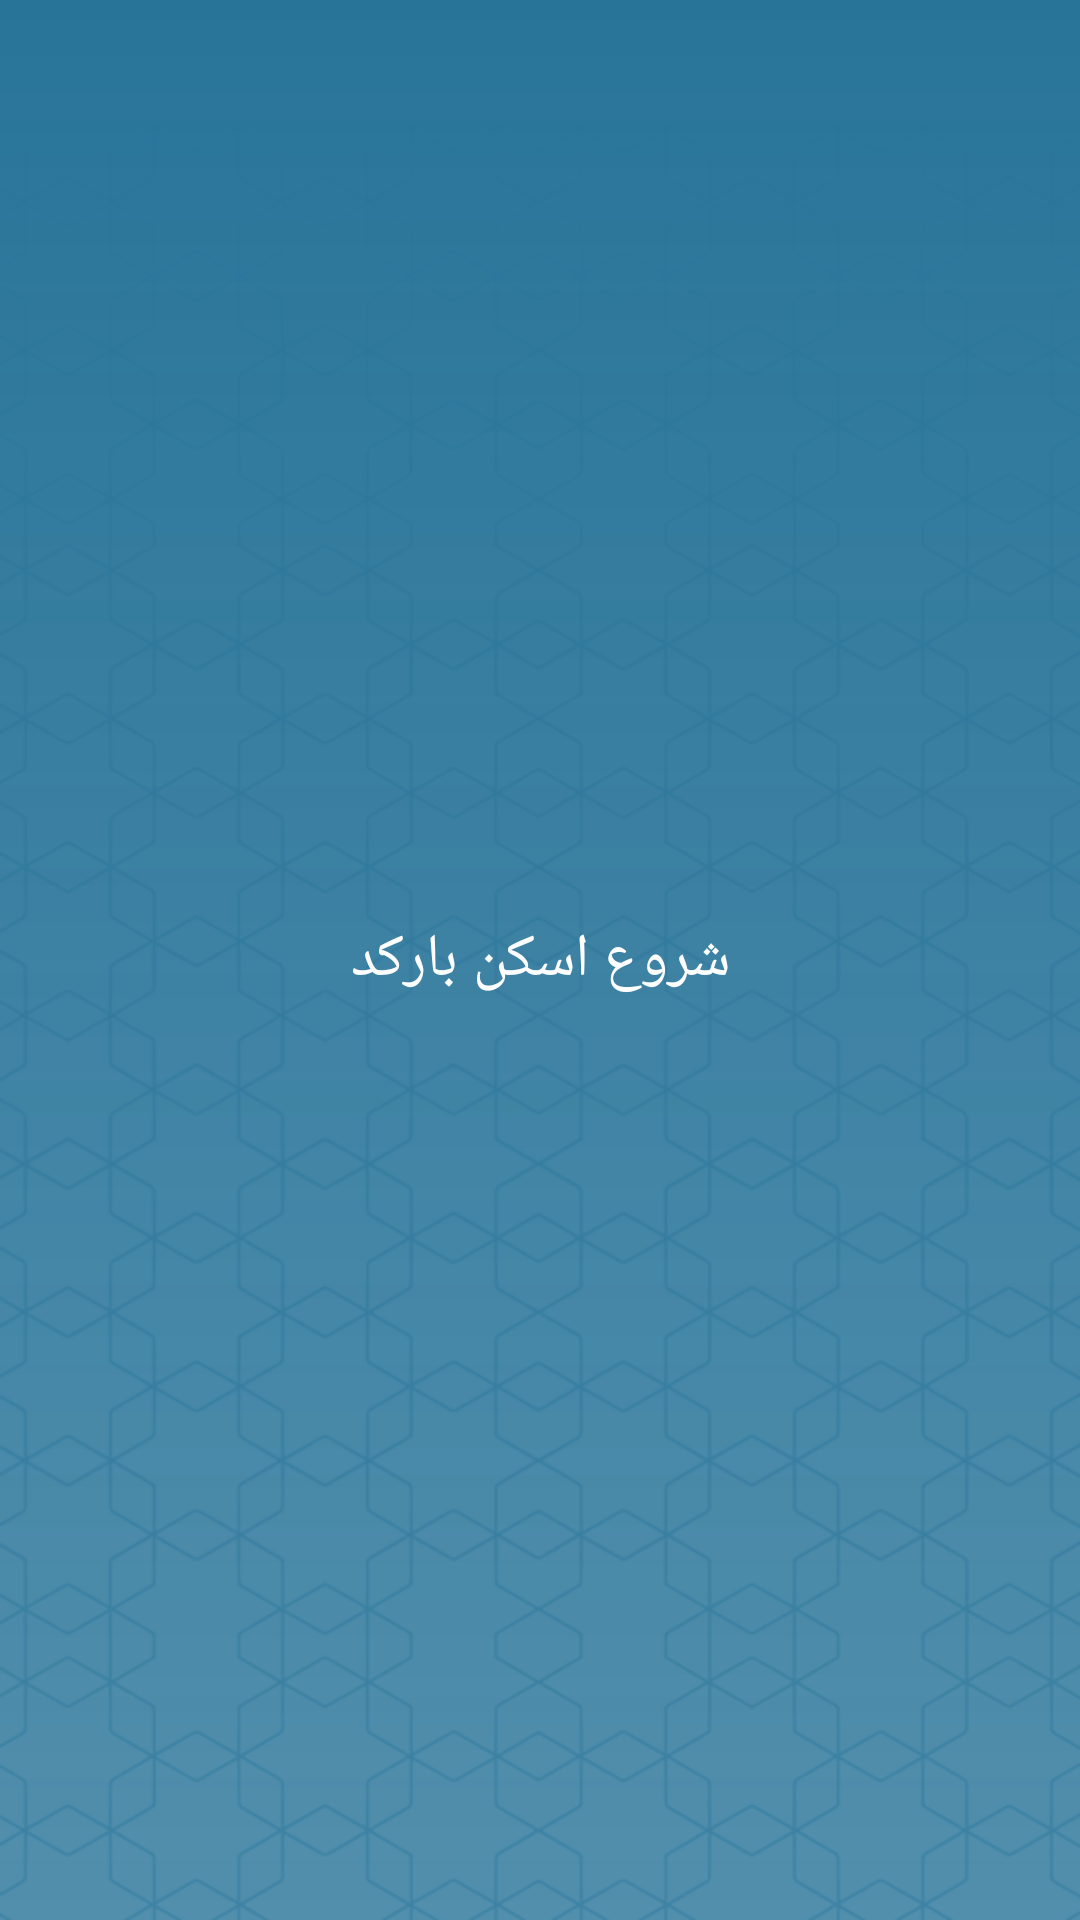

Produce the Android XML layout that renders to this screen, including the resource entries it uses.
<!-- AndroidManifest.xml: application theme AppTheme -->
<!-- res/layout/activity_scan_page.xml -->
<?xml version="1.0" encoding="utf-8"?>
<androidx.constraintlayout.widget.ConstraintLayout xmlns:android="http://schemas.android.com/apk/res/android"
    xmlns:app="http://schemas.android.com/apk/res-auto"
    xmlns:tools="http://schemas.android.com/tools"
    android:layout_width="match_parent"
    android:layout_height="match_parent"
    android:background="@drawable/menu_background">

    <Button
        android:id="@+id/scan_qr_code_button"
        android:layout_width="@dimen/default_width"
        android:layout_height="wrap_content"
        android:background="@drawable/button_background"
        android:onClick="showEntity"
        android:paddingVertical="24dp"
        android:text="@string/scan_qr_code"
        android:textSize="@dimen/default_text_size"
        app:layout_constraintBottom_toBottomOf="parent"
        app:layout_constraintEnd_toEndOf="parent"
        app:layout_constraintStart_toStartOf="parent"
        app:layout_constraintTop_toTopOf="parent" />
</androidx.constraintlayout.widget.ConstraintLayout>
<!-- resources referenced by this layout -->
<resources>
  <dimen name="default_text_size">20sp</dimen>
  <dimen name="default_width">300dp</dimen>
  <!-- drawable menu_background (drawable) -->
  <?xml version="1.0" encoding="utf-8"?>
  <layer-list android:opacity="opaque"
      xmlns:android="http://schemas.android.com/apk/res/android">
      <item>
          <bitmap android:src="@drawable/splash_pattern" android:tint="@color/paboos_blue" />
      </item>
      <item>
          <shape>
              <gradient
                  android:angle="270"
                  android:startColor="@color/paboos_blue"
                  android:endColor="@color/paboos_blue_transparent" />
          </shape>
      </item>
  </layer-list>
  <string name="scan_qr_code">شروع اسکن بارکد</string>
  <style name="AppTheme" parent="Theme.AppCompat.DayNight">
  
          <item name="colorPrimary">@color/khaki</item>
          <item name="colorPrimaryDark">@color/khaki</item>
          <item name="colorAccent">@color/white</item>
          <item name="android:textColor">@color/white</item>
          <item name="android:foreground"> ?android:attr/selectableItemBackground</item>
  
      </style>
  <!-- drawable splash_pattern: png bitmap (drawable-v24, 174938 bytes) -->
  <color name="paboos_blue">#287499</color>
  <color name="paboos_blue_transparent">#cc287499</color>
  <color name="khaki">#BC7823</color>
  <color name="white">#fff</color>
</resources>
